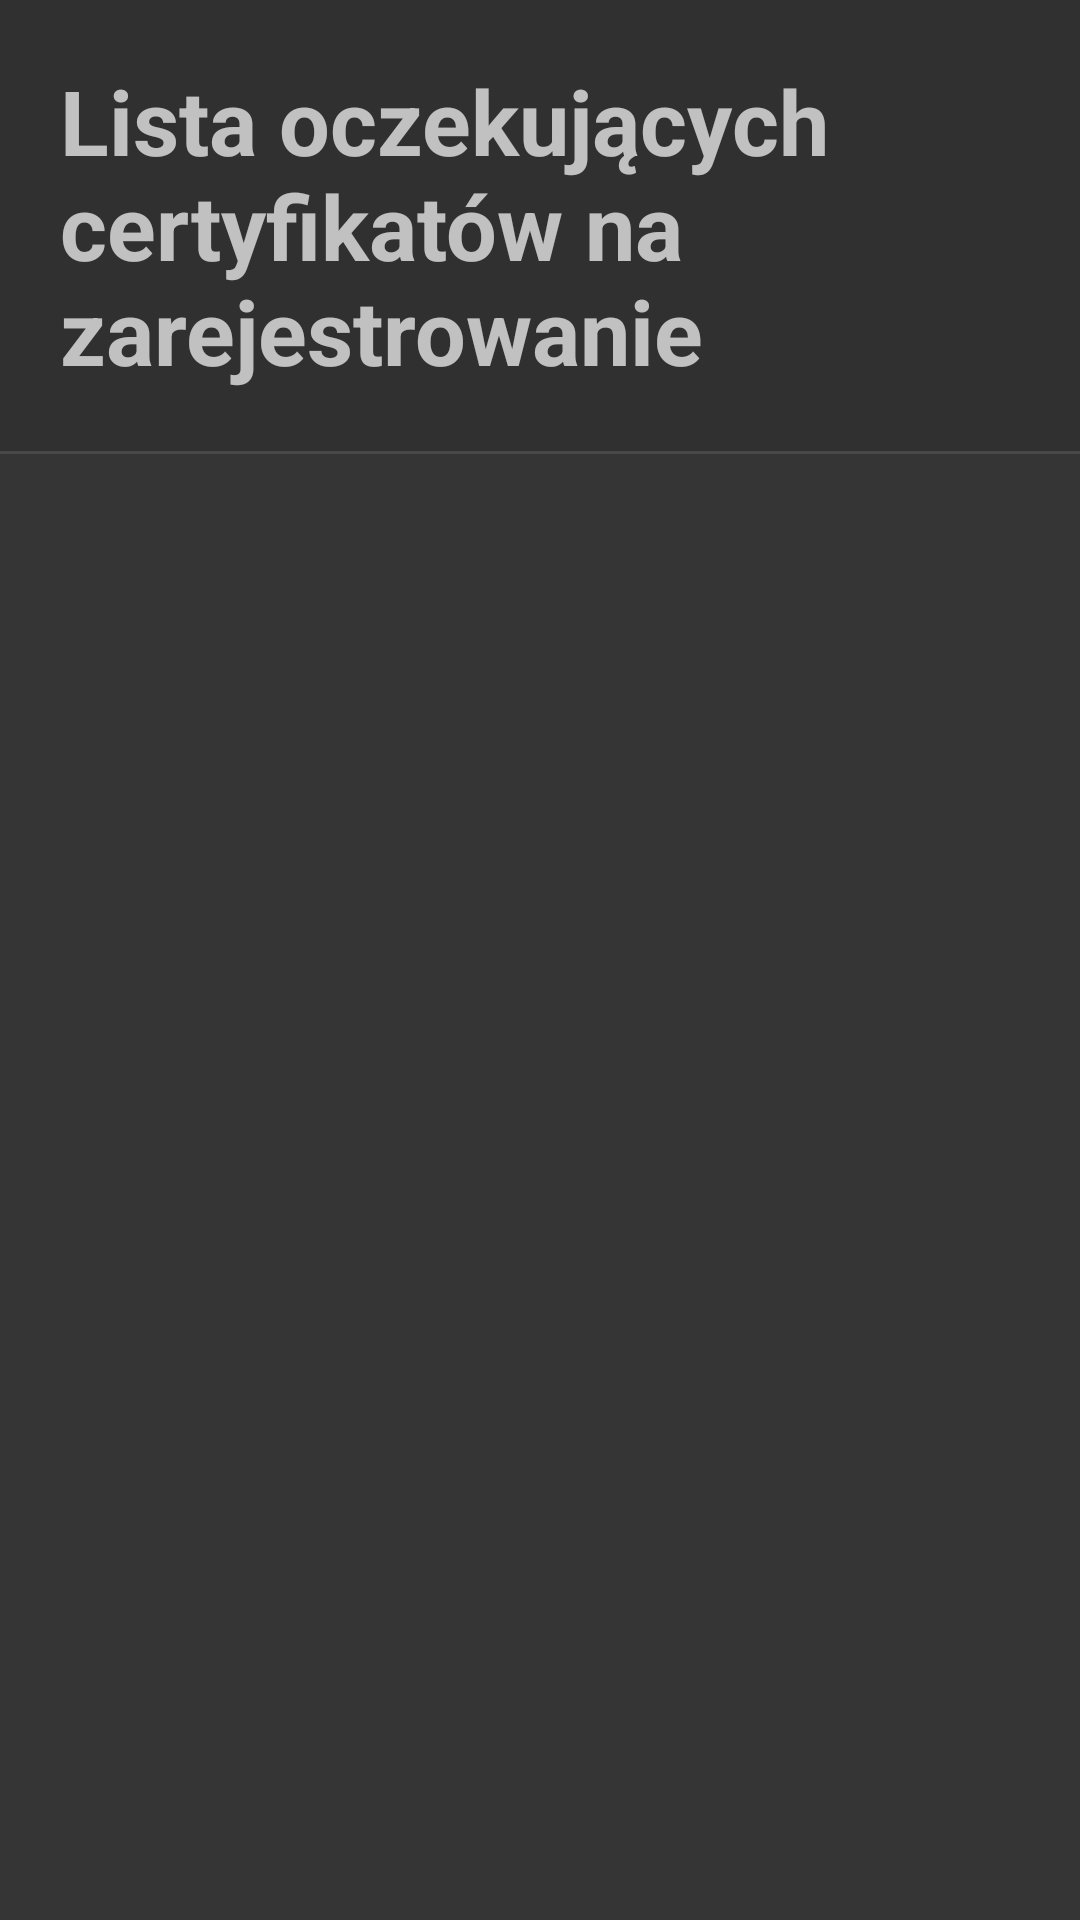

Android layout source for this screen:
<!-- AndroidManifest.xml: application theme AppTheme -->
<!-- res/layout/activity_certyficat_wait.xml -->
<?xml version="1.0" encoding="utf-8"?>
<android.support.v4.widget.DrawerLayout xmlns:android="http://schemas.android.com/apk/res/android"
    android:id="@+id/drawer_layout"
    android:layout_width="match_parent"
    android:layout_height="match_parent" >

    


    
    <LinearLayout
        android:layout_width="match_parent"
        android:layout_height="match_parent"
        android:orientation="vertical">

        <TextView
            android:id="@+id/textView30"
            android:layout_width="match_parent"
            android:layout_height="wrap_content"
            android:layout_marginTop="20dp"
            android:paddingLeft="20dp"
            android:text="Lista oczekujących certyfikatów na zarejestrowanie"
            android:textSize="30sp"
            android:textStyle="bold" />

        <View
            android:id="@+id/view15"
            android:layout_width="match_parent"
            android:layout_height="1dp"
            android:layout_alignParentTop="true"
            android:layout_marginTop="20dp"
            android:background="@color/color_border_list" />

        <ListView
            android:id="@+id/listView_user_wait_Keys"
            android:layout_width="match_parent"
            android:layout_height="match_parent"
            android:background="@color/color_background_input" />
    </LinearLayout>

    <ListView
        android:id="@+id/left_drawer"
        android:layout_width="260dp"
        android:layout_height="match_parent"
        android:layout_gravity="start"
        android:background="@color/drawer_background"
        android:choiceMode="singleChoice"
        android:divider="@android:color/transparent"
        android:dividerHeight="0dp" />


</android.support.v4.widget.DrawerLayout>
<!-- resources referenced by this layout -->
<resources>
  <color name="color_background_input">#304c4c4c</color>
  <color name="color_border_list">#494949</color>
  <style name="AppTheme" parent="android:Theme.Material">
          <item name="android:buttonStyle">@style/_buttonStyle</item>
          <item name="android:editTextStyle">@style/_editTextStyle</item>
      </style>
  <style name="_buttonStyle" parent="android:Widget.Material.Button">
          <item name="android:textSize">15sp</item>
          <item name="android:width">200dp</item>
      </style>
  <style name="_editTextStyle" parent="android:Widget.Material.EditText">
          <item name="android:textSize">15sp</item>
          <item name="android:minWidth">250dp</item>
          <item name="android:backgroundTint">@color/inpuLneColor</item>
          <item name="android:width">2dp</item>
      </style>
</resources>
